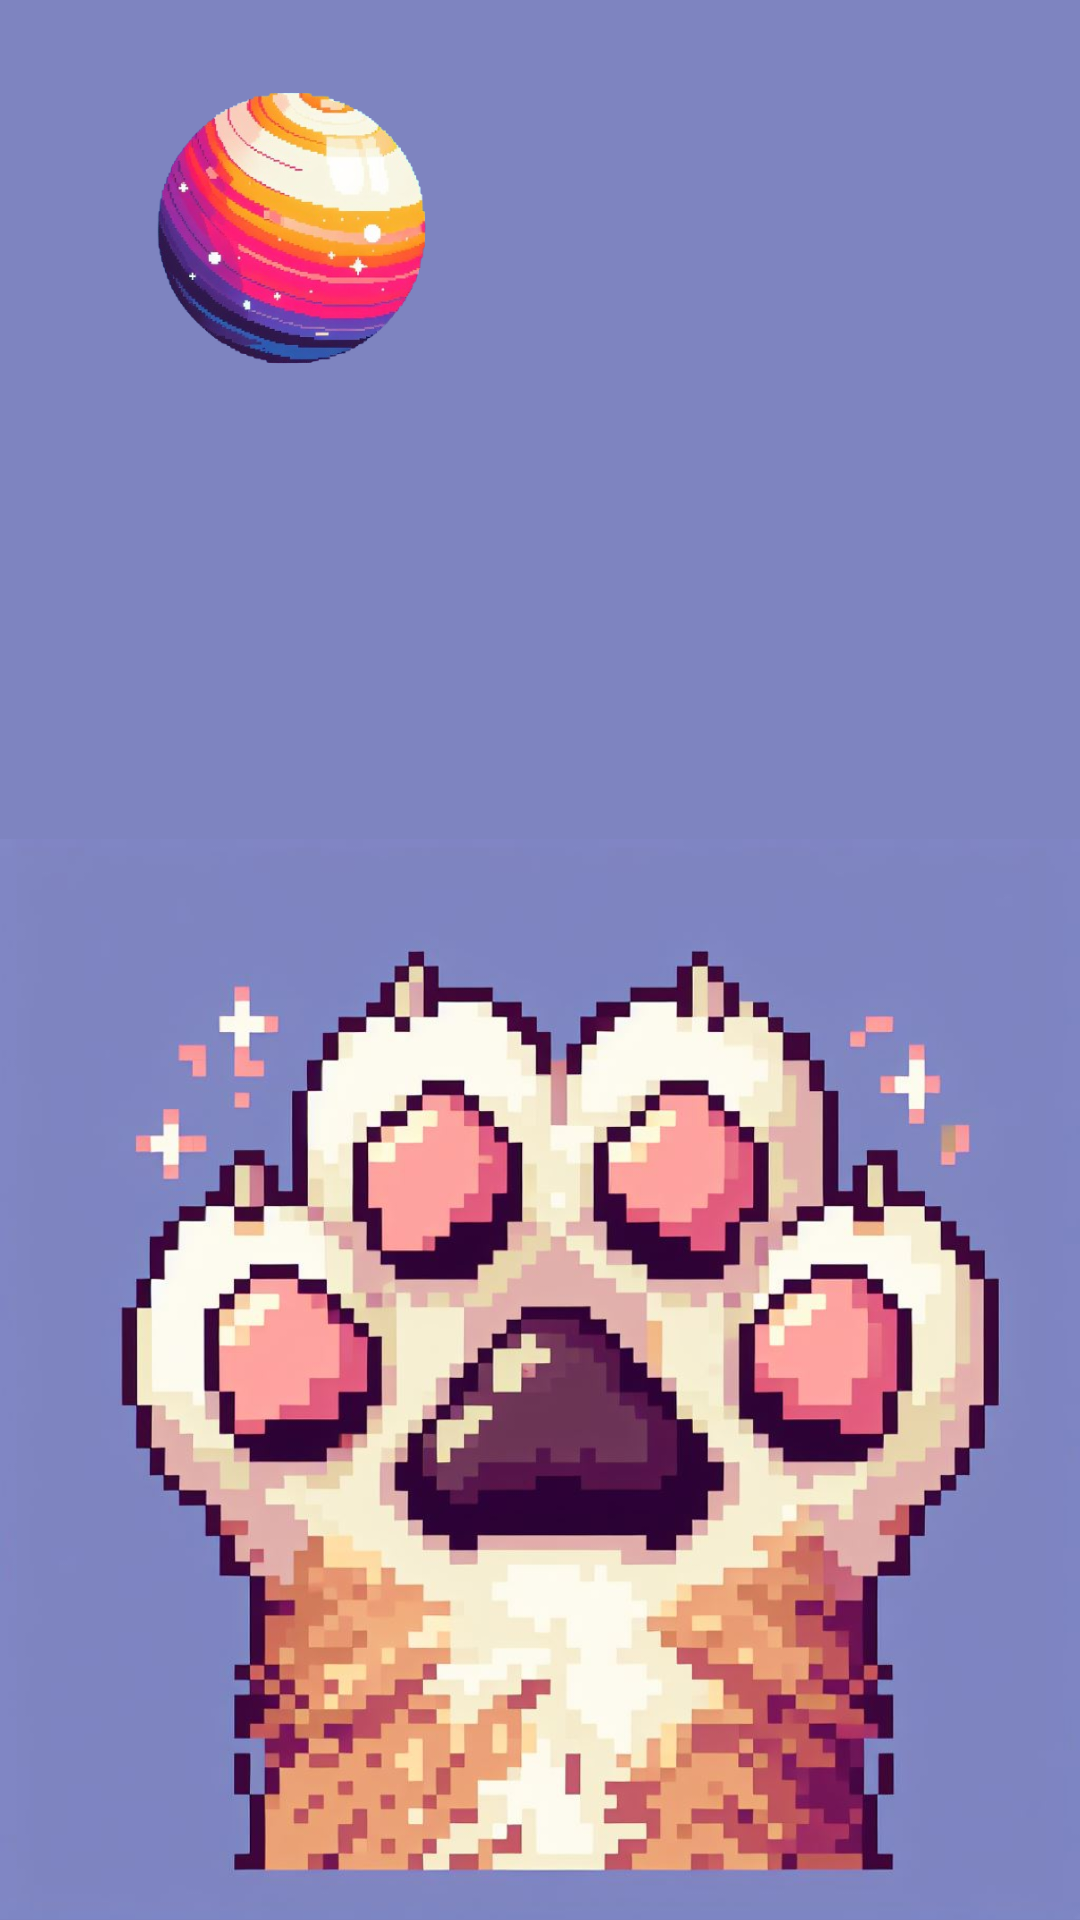

Reconstruct the res/layout file that produces this screen, plus the resources it refers to.
<!-- AndroidManifest.xml: application theme Theme.Michigochi -->
<!-- res/layout/activity_main.xml -->
<?xml version="1.0" encoding="utf-8"?>
<RelativeLayout xmlns:android="http://schemas.android.com/apk/res/android"
    xmlns:tools="http://schemas.android.com/tools"
    android:layout_width="match_parent"
    android:layout_height="match_parent"
    tools:context=".MainActivity">

    <RelativeLayout
        android:id="@+id/gameLayout"
        android:layout_width="match_parent"
        android:layout_height="match_parent"
        android:background="#7E84C0">

        <ImageView
            android:id="@+id/paddle"
            android:layout_width="409dp"
            android:layout_height="418dp"
            android:layout_alignParentBottom="true"
            android:layout_marginBottom="-29dp"
            android:src="@drawable/paddle" />

        <ImageView
            android:id="@+id/ball"
            android:layout_width="194dp"
            android:layout_height="149dp"
            android:src="@drawable/ball" />

    </RelativeLayout>

</RelativeLayout>
<!-- resources referenced by this layout -->
<resources>
  <!-- drawable ball: png bitmap (drawable, 155582 bytes) -->
  <!-- drawable paddle: jpg bitmap (drawable, 98941 bytes) -->
  <style name="Theme.Michigochi" parent="Theme.MaterialComponents.DayNight.DarkActionBar">
          
          <item name="colorPrimary">@color/purple_500</item>
          <item name="colorPrimaryVariant">@color/purple_700</item>
          <item name="colorOnPrimary">@color/white</item>
          
          <item name="colorSecondary">@color/teal_200</item>
          <item name="colorSecondaryVariant">@color/teal_700</item>
          <item name="colorOnSecondary">@color/black</item>
          
          <item name="android:statusBarColor">?attr/colorPrimaryVariant</item>
          
      </style>
  <color name="purple_500">#FF6200EE</color>
  <color name="purple_700">#FF3700B3</color>
  <color name="white">#FFFFFFFF</color>
  <color name="teal_200">#FF03DAC5</color>
  <color name="teal_700">#FF018786</color>
  <color name="black">#FF000000</color>
</resources>
